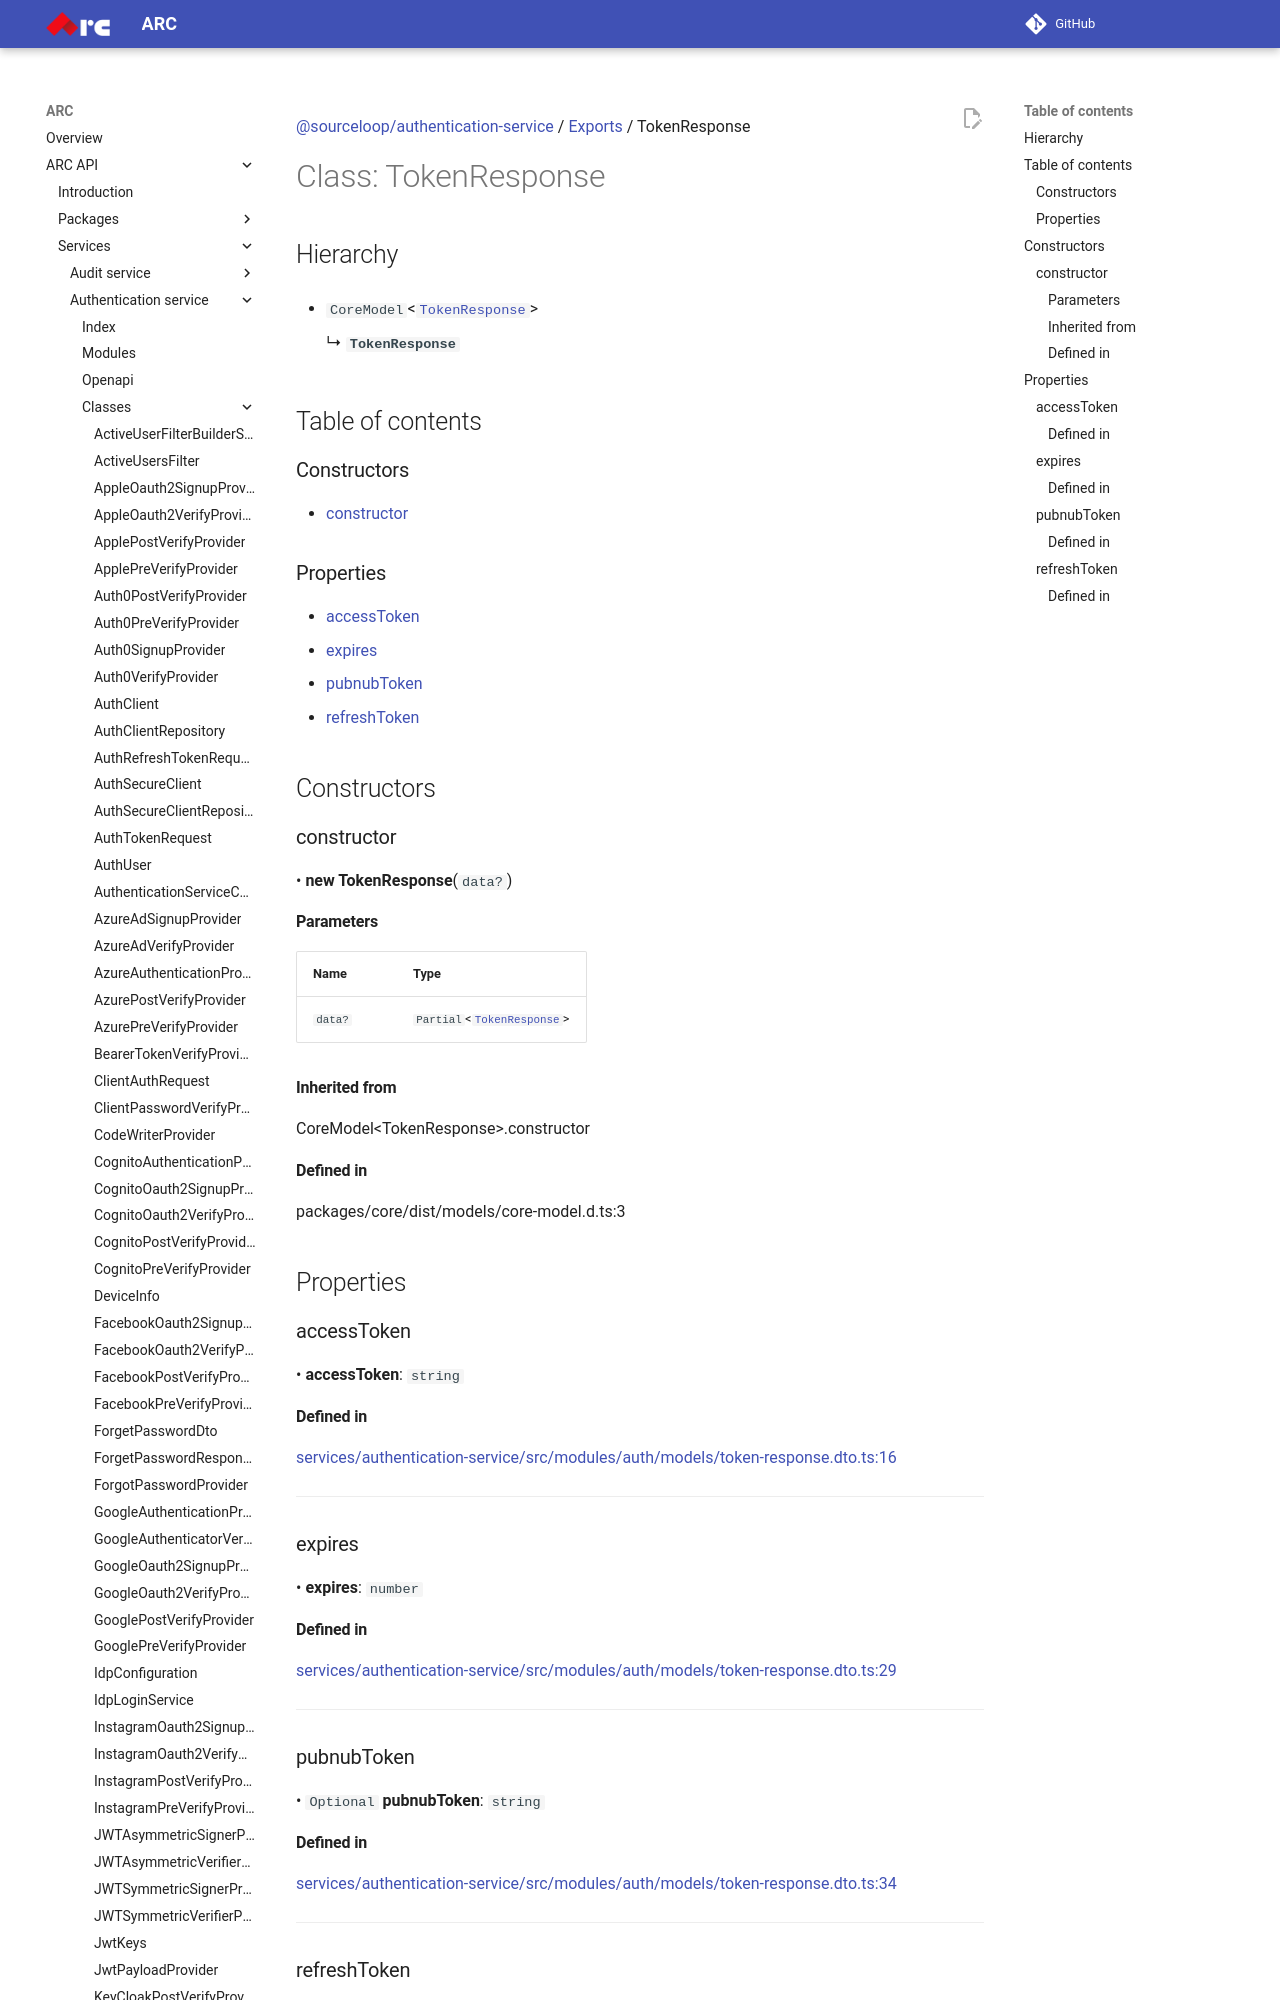

repository: sourcefuse/arc-docs · page: arc-api-docs/services/authentication-service/classes/TokenResponse/index.html · generator: mkdocs

[@sourceloop/authentication-service](../README.md) / [Exports](../modules.md) / TokenResponse

# Class: TokenResponse

## Hierarchy

- `CoreModel`<[`TokenResponse`](TokenResponse.md)\>

  ↳ **`TokenResponse`**

## Table of contents

### Constructors

- [constructor](TokenResponse.md#constructor)

### Properties

- [accessToken](TokenResponse.md#accesstoken)
- [expires](TokenResponse.md#expires)
- [pubnubToken](TokenResponse.md#pubnubtoken)
- [refreshToken](TokenResponse.md#refreshtoken)

## Constructors

### constructor

• **new TokenResponse**(`data?`)

#### Parameters

| Name | Type |
| :------ | :------ |
| `data?` | `Partial`<[`TokenResponse`](TokenResponse.md)\> |

#### Inherited from

CoreModel<TokenResponse\>.constructor

#### Defined in

packages/core/dist/models/core-model.d.ts:3

## Properties

### accessToken

• **accessToken**: `string`
